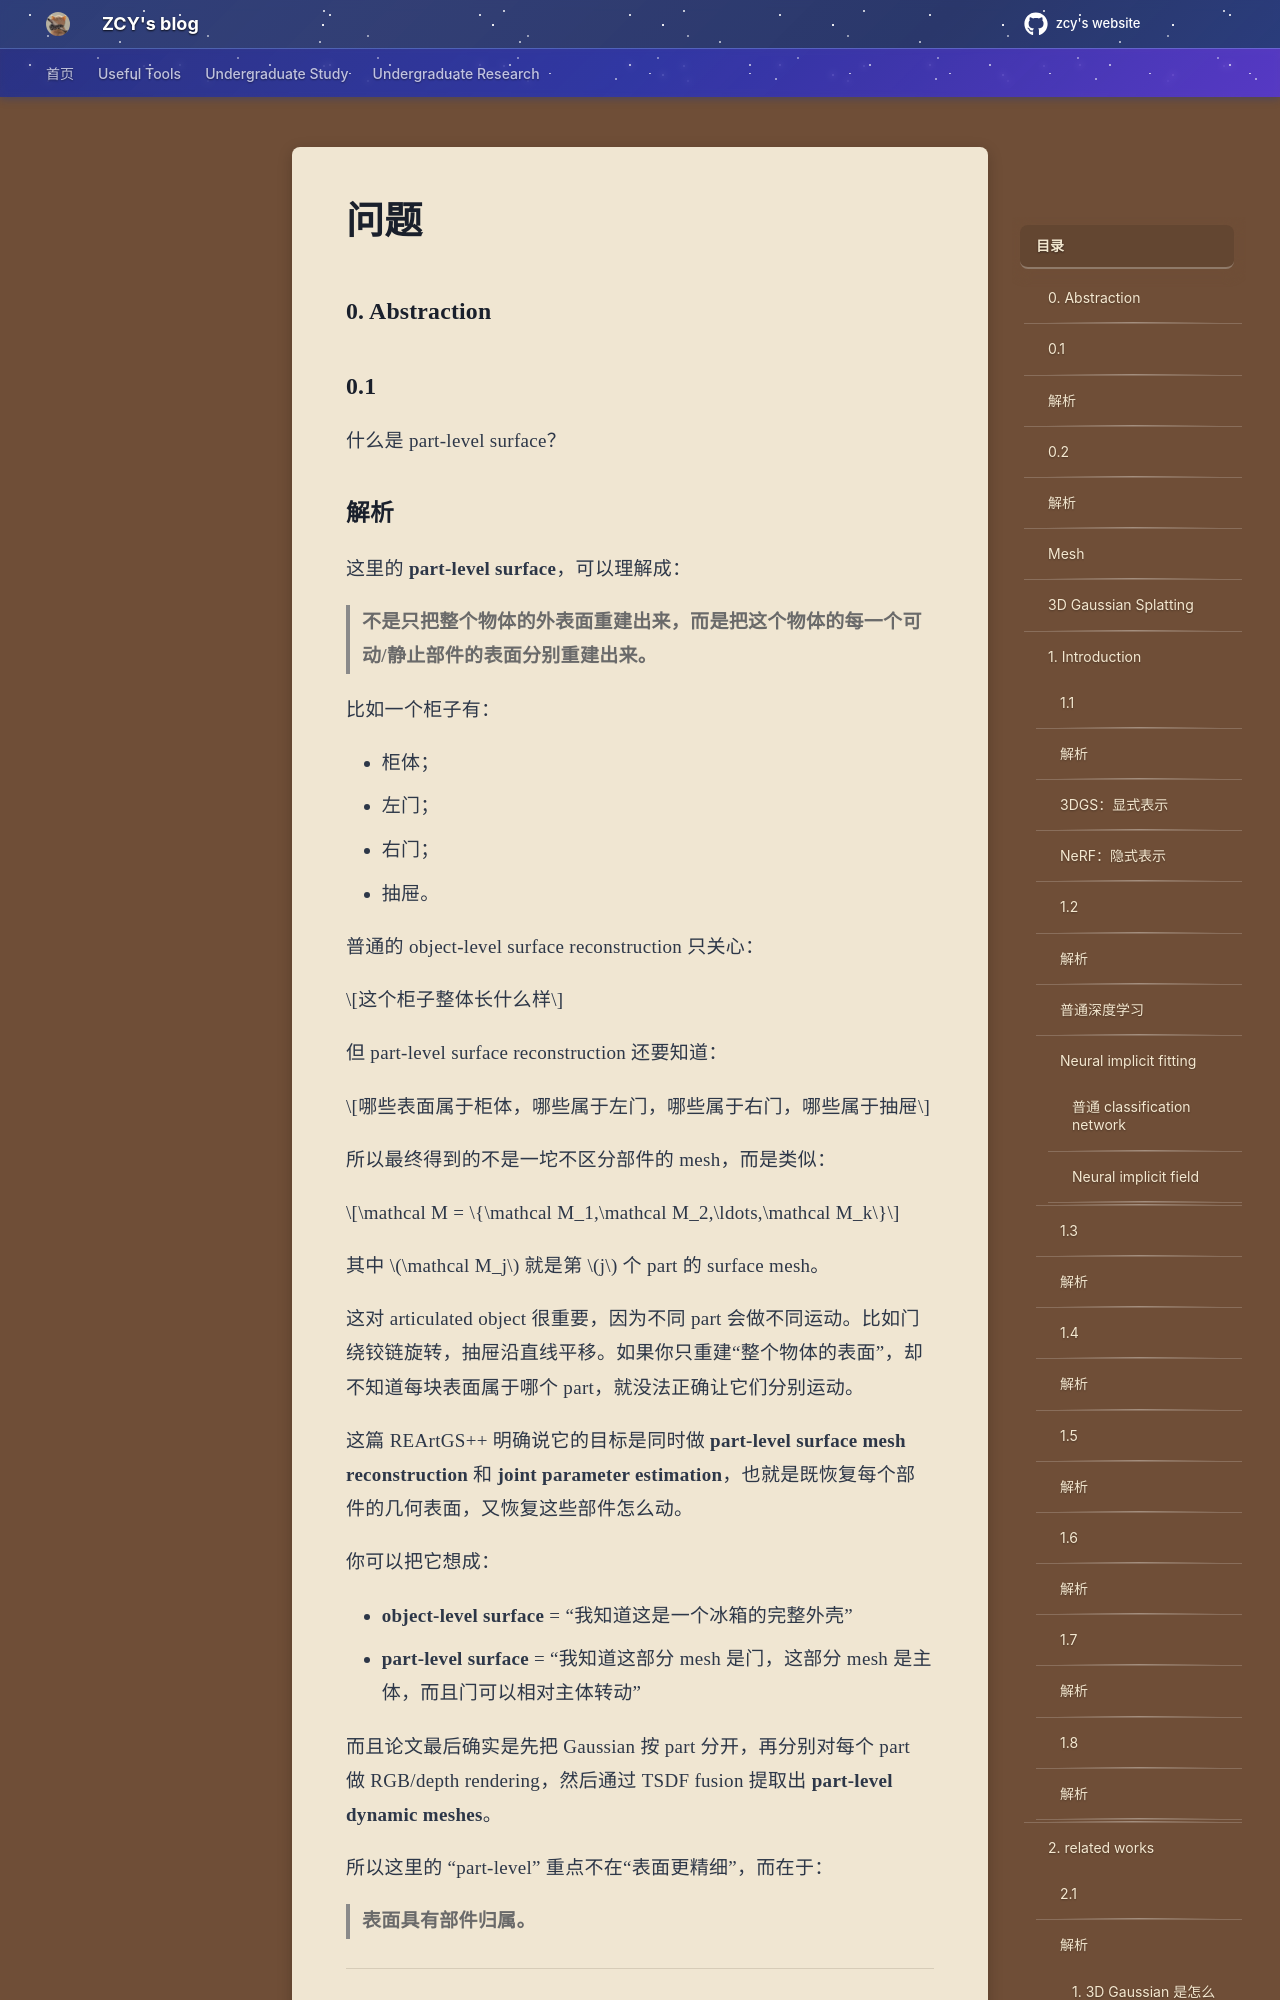

repository: mouchenmou/ZCY-s-website · page: 笔记本/Research/Dan Wang老师/2. REArtGS++/问题/index.html · generator: mkdocs

### 0. Abstraction

### 0.1 
什么是 part-level surface？

### 解析
这里的 **part-level surface**，可以理解成：

> **不是只把整个物体的外表面重建出来，而是把这个物体的每一个可动/静止部件的表面分别重建出来。**

比如一个柜子有：

- 柜体；
- 左门；
- 右门；
- 抽屉。

普通的 object-level surface reconstruction 只关心：

$$这个柜子整体长什么样$$

但 part-level surface reconstruction 还要知道：

$$哪些表面属于柜体，哪些属于左门，哪些属于右门，哪些属于抽屉$$

所以最终得到的不是一坨不区分部件的 mesh，而是类似：

$$\mathcal M = \{\mathcal M_1,\mathcal M_2,\ldots,\mathcal M_k\}$$

其中 $\mathcal M_j$ 就是第 $j$ 个 part 的 surface mesh。

这对 articulated object 很重要，因为不同 part 会做不同运动。比如门绕铰链旋转，抽屉沿直线平移。如果你只重建“整个物体的表面”，却不知道每块表面属于哪个 part，就没法正确让它们分别运动。

这篇 REArtGS++ 明确说它的目标是同时做 **part-level surface mesh reconstruction** 和 **joint parameter estimation**，也就是既恢复每个部件的几何表面，又恢复这些部件怎么动。

你可以把它想成：

- **object-level surface**  = “我知道这是一个冰箱的完整外壳”
- **part-level surface**  = “我知道这部分 mesh 是门，这部分 mesh 是主体，而且门可以相对主体转动”

而且论文最后确实是先把 Gaussian 按 part 分开，再分别对每个 part 做 RGB/depth rendering，然后通过 TSDF fusion 提取出 **part-level dynamic meshes**。

所以这里的 “part-level” 重点不在“表面更精细”，而在于：

> **表面具有部件归属。**

---
